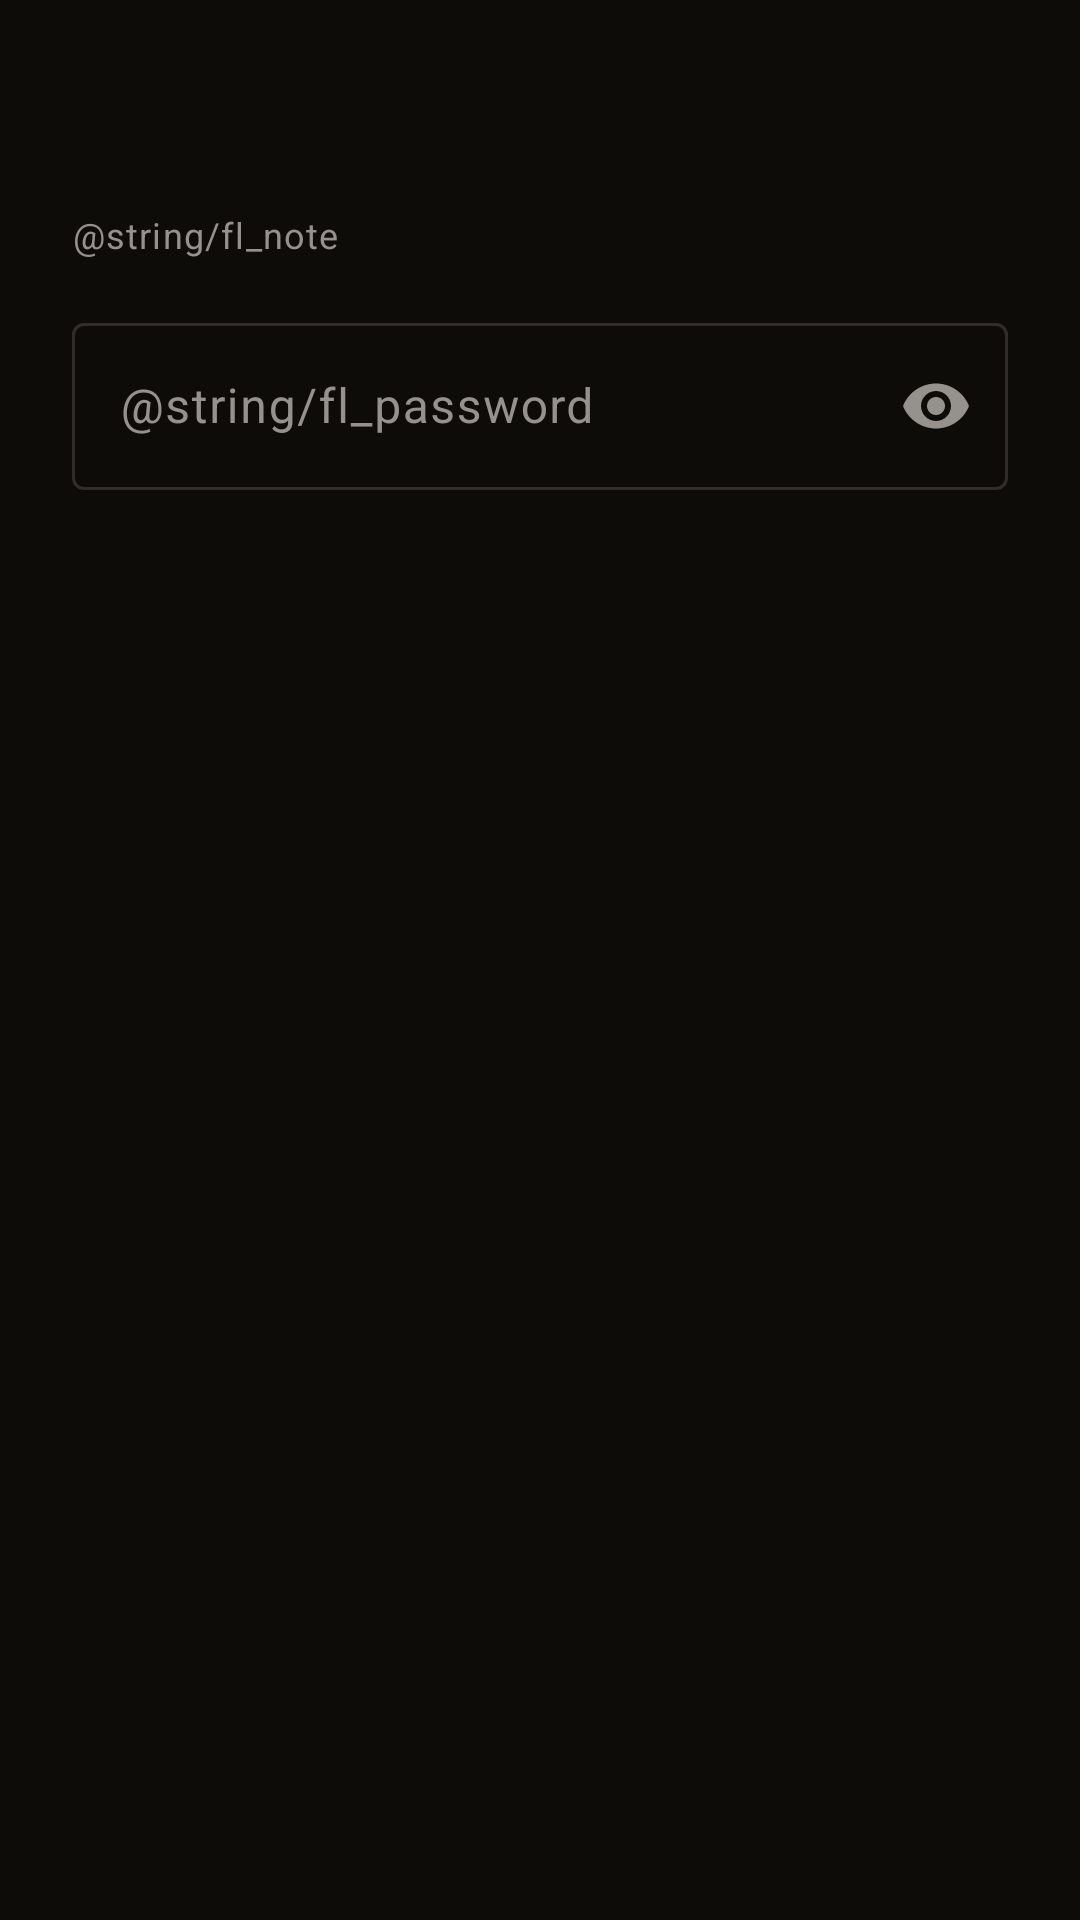

Write the Android layout XML for this screen, with the resource values it uses.
<!-- AndroidManifest.xml: application theme Theme.Van -->
<!-- res/layout/dialog_flash.xml -->
<?xml version="1.0" encoding="utf-8"?>
<ScrollView xmlns:android="http://schemas.android.com/apk/res/android"
    xmlns:app="http://schemas.android.com/apk/res-auto"
    android:layout_width="match_parent"
    android:layout_height="wrap_content">

    <LinearLayout
        android:layout_width="match_parent"
        android:layout_height="wrap_content"
        android:orientation="vertical"
        android:paddingHorizontal="24dp"
        android:paddingTop="8dp">

        <TextView
            android:id="@+id/flash_image"
            android:layout_width="match_parent"
            android:layout_height="wrap_content"
            android:textAppearance="?attr/textAppearanceBodyMedium"
            android:textColor="@color/fg"
            android:textIsSelectable="true" />

        <TextView
            android:id="@+id/flash_ac"
            android:layout_width="match_parent"
            android:layout_height="wrap_content"
            android:layout_marginTop="12dp"
            android:textAppearance="?attr/textAppearanceBodyMedium" />

        <TextView
            android:layout_width="match_parent"
            android:layout_height="wrap_content"
            android:layout_marginTop="12dp"
            android:text="@string/fl_note"
            android:textAppearance="?attr/textAppearanceBodySmall"
            android:textColor="@color/muted" />

        <com.google.android.material.textfield.TextInputLayout
            style="@style/Widget.Material3.TextInputLayout.OutlinedBox"
            android:layout_width="match_parent"
            android:layout_height="wrap_content"
            android:layout_marginTop="16dp"
            android:hint="@string/fl_password"
            app:endIconMode="password_toggle">

            <com.google.android.material.textfield.TextInputEditText
                android:id="@+id/flash_password"
                android:layout_width="match_parent"
                android:layout_height="wrap_content"
                android:importantForAutofill="no"
                android:inputType="textPassword" />
        </com.google.android.material.textfield.TextInputLayout>
    </LinearLayout>
</ScrollView>
<!-- resources referenced by this layout -->
<resources>
  <color name="fg">#EEEBE5</color>
  <color name="muted">#95928D</color>
  <style name="Theme.Van" parent="Theme.Material3.Dark.NoActionBar">
          <item name="colorPrimary">@color/warn</item>
          <item name="colorOnPrimary">@color/bg</item>
          <item name="colorSecondary">@color/alt</item>
          <item name="colorError">@color/bad</item>
          <item name="colorSurface">@color/card</item>
          <item name="colorOnSurface">@color/fg</item>
          <item name="colorOnSurfaceVariant">@color/muted</item>
          <item name="colorOutline">@color/line</item>
          <item name="android:colorBackground">@color/bg</item>
          <item name="android:windowBackground">@color/bg</item>
          <item name="android:statusBarColor">@color/bg</item>
          <item name="android:navigationBarColor">@color/bg</item>
          <item name="android:windowLightStatusBar">false</item>
          <item name="android:windowLightNavigationBar">false</item>
      </style>
  <color name="warn">#F0A63C</color>
  <color name="bg">#0E0C09</color>
  <color name="alt">#56ACF0</color>
  <color name="bad">#F75E54</color>
  <color name="card">#191714</color>
  <color name="line">#302D2A</color>
</resources>
